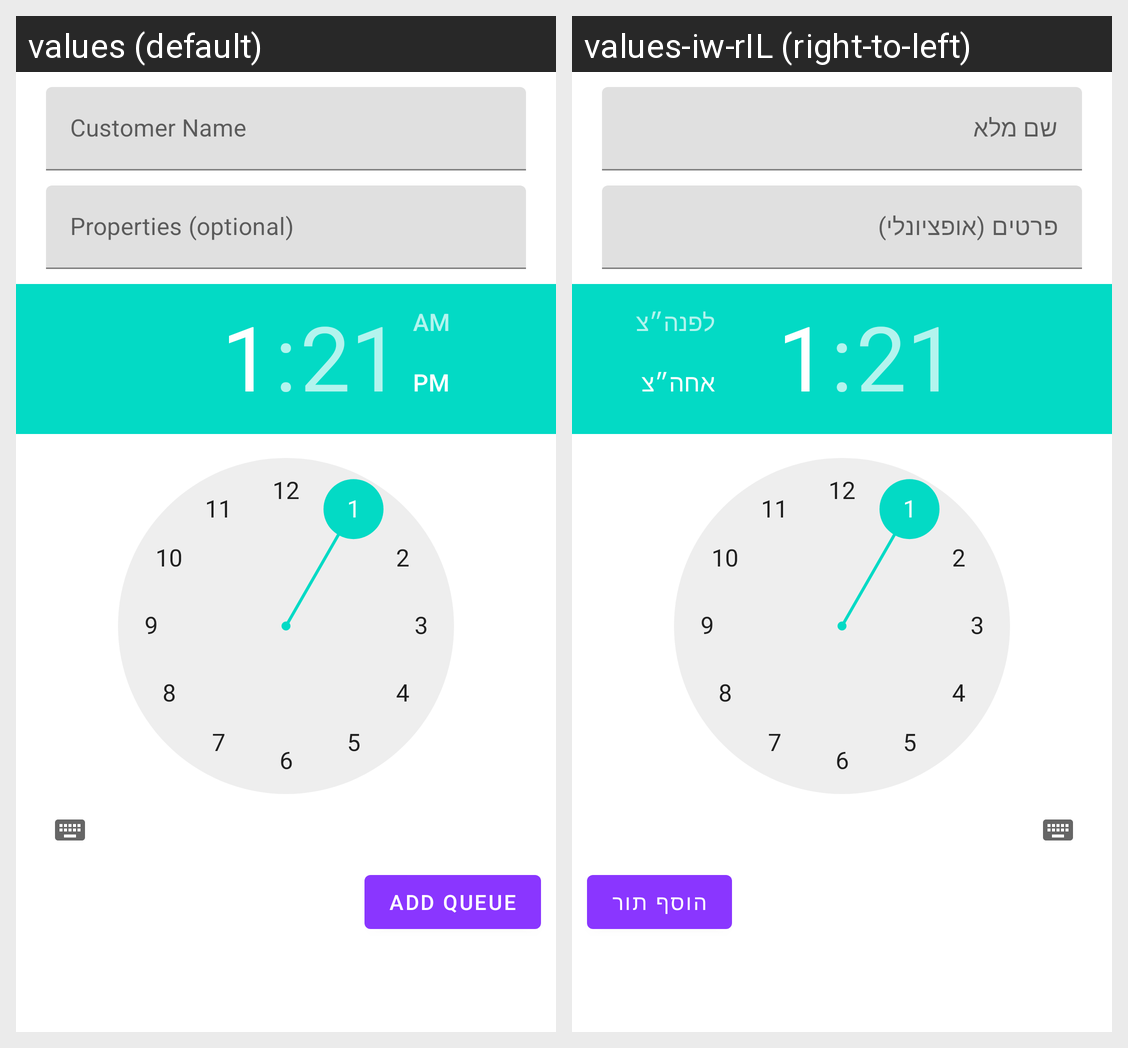

Translations of the strings shown on this Android screen, per locale in the grid:
Android screen res/layout/addqueuedialog.xml rendered under 2 locales, left to right: values (default), values-iw-rIL (right-to-left). Device: Nexus 5 (rendered at 1080×1920; each locale shown at half size, 540×960, under a caption strip naming it); theme Theme.FinalProject1.
Strings drawn on this screen, with the default value and each locale's value (text and hints the layout hard-codes, and strings that could not be matched under every locale, appear in the picture but are not listed):

customer_name
  values: Customer Name
  values-iw-rIL: שם מלא

properties
  values: Properties (optional)
  values-iw-rIL: פרטים (אופציונלי)

add_queue_BTN
  values: Add Queue
  values-iw-rIL: הוסף תור
